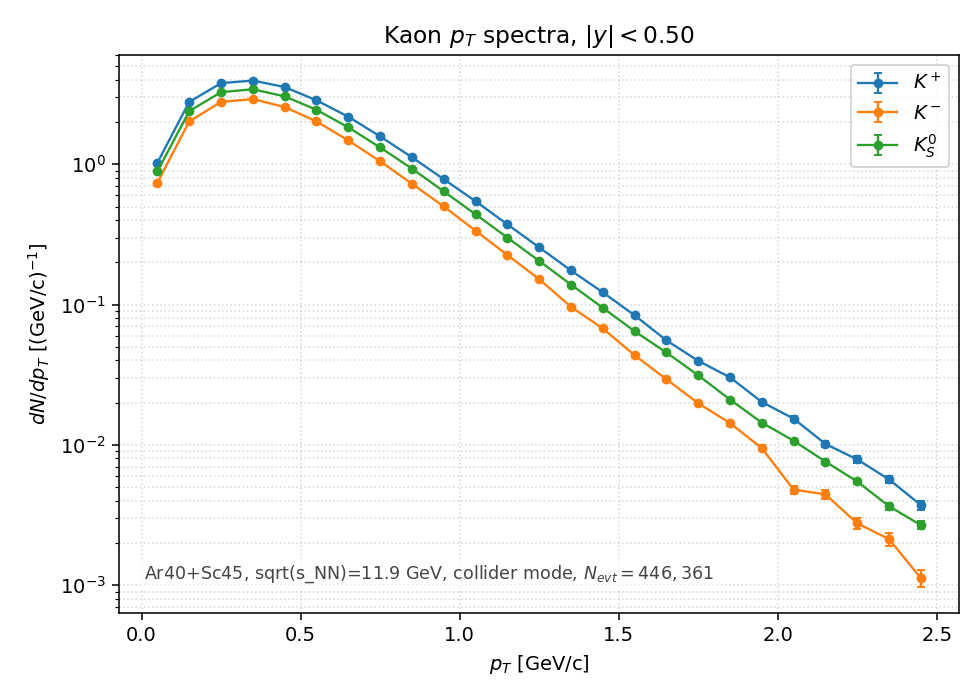

Data behind this chart, as committed beside it:
species, pt_lo, pt_hi, pt_center, counts, value, error
Kplus, 0.0000, 0.1000, 0.0500, 4.584300e+04, 1.027039e+00, 4.796785e-03
Kplus, 0.1000, 0.2000, 0.1500, 1.244320e+05, 2.787699e+00, 7.902778e-03
Kplus, 0.2000, 0.3000, 0.2500, 1.691440e+05, 3.789399e+00, 9.213869e-03
Kplus, 0.3000, 0.4000, 0.3500, 1.765480e+05, 3.955274e+00, 9.413371e-03
Kplus, 0.4000, 0.5000, 0.4500, 1.587080e+05, 3.555597e+00, 8.925102e-03
Kplus, 0.5000, 0.6000, 0.5500, 1.276800e+05, 2.860465e+00, 8.005255e-03
Kplus, 0.6000, 0.7000, 0.6500, 9.752400e+04, 2.184868e+00, 6.996318e-03
Kplus, 0.7000, 0.8000, 0.7500, 7.062000e+04, 1.582127e+00, 5.953572e-03
Kplus, 0.8000, 0.9000, 0.8500, 5.015000e+04, 1.123530e+00, 5.017059e-03
Kplus, 0.9000, 1, 0.9500, 3.498200e+04, 7.837154e-01, 4.190213e-03
Kplus, 1, 1.1, 1.05, 2.436500e+04, 5.458586e-01, 3.497011e-03
Kplus, 1.1, 1.2, 1.15, 1.666500e+04, 3.733525e-01, 2.892121e-03
Kplus, 1.2, 1.3, 1.25, 1.142200e+04, 2.558915e-01, 2.394335e-03
Kplus, 1.3, 1.4, 1.35, 7.815000e+03, 1.750825e-01, 1.980516e-03
Kplus, 1.4, 1.5, 1.45, 5.460000e+03, 1.223225e-01, 1.655427e-03
Kplus, 1.5, 1.6, 1.55, 3.744000e+03, 8.387830e-02, 1.370824e-03
Kplus, 1.6, 1.7, 1.65, 2.481000e+03, 5.558281e-02, 1.115905e-03
Kplus, 1.7, 1.8, 1.75, 1.773000e+03, 3.972121e-02, 9.433397e-04
Kplus, 1.8, 1.9, 1.85, 1.352000e+03, 3.028938e-02, 8.237627e-04
Kplus, 1.9, 2, 1.95, 9.020000e+02, 2.020786e-02, 6.728481e-04
Kplus, 2, 2.1, 2.05, 6.860000e+02, 1.536873e-02, 5.867807e-04
Kplus, 2.1, 2.2, 2.15, 4.530000e+02, 1.014874e-02, 4.768292e-04
Kplus, 2.2, 2.3, 2.25, 3.510000e+02, 7.863590e-03, 4.197274e-04
Kplus, 2.3, 2.4, 2.35, 2.530000e+02, 5.668058e-03, 3.563477e-04
Kplus, 2.4, 2.5, 2.45, 1.660000e+02, 3.718963e-03, 2.886475e-04
Kminus, 0.0000, 0.1000, 0.0500, 3.304500e+04, 7.403201e-01, 4.072552e-03
Kminus, 0.1000, 0.2000, 0.1500, 9.025500e+04, 2.022018e+00, 6.730532e-03
Kminus, 0.2000, 0.3000, 0.2500, 1.243240e+05, 2.785279e+00, 7.899348e-03
Kminus, 0.3000, 0.4000, 0.3500, 1.302160e+05, 2.917280e+00, 8.084365e-03
Kminus, 0.4000, 0.5000, 0.4500, 1.143150e+05, 2.561044e+00, 7.574699e-03
Kminus, 0.5000, 0.6000, 0.5500, 9.033000e+04, 2.023698e+00, 6.733328e-03
Kminus, 0.6000, 0.7000, 0.6500, 6.605900e+04, 1.479946e+00, 5.758107e-03
Kminus, 0.7000, 0.8000, 0.7500, 4.695800e+04, 1.052018e+00, 4.854769e-03
Kminus, 0.8000, 0.9000, 0.8500, 3.247500e+04, 7.275501e-01, 4.037275e-03
Kminus, 0.9000, 1, 0.9500, 2.235000e+04, 5.007158e-01, 3.349288e-03
Kminus, 1, 1.1, 1.05, 1.502400e+04, 3.365885e-01, 2.746038e-03
Kminus, 1.1, 1.2, 1.15, 1.008300e+04, 2.258934e-01, 2.249617e-03
Kminus, 1.2, 1.3, 1.25, 6.778000e+03, 1.518502e-01, 1.844440e-03
Kminus, 1.3, 1.4, 1.35, 4.306000e+03, 9.646900e-02, 1.470113e-03
Kminus, 1.4, 1.5, 1.45, 3.015000e+03, 6.754622e-02, 1.230148e-03
Kminus, 1.5, 1.6, 1.55, 1.945000e+03, 4.357460e-02, 9.880378e-04
Kminus, 1.6, 1.7, 1.65, 1.310000e+03, 2.934844e-02, 8.108666e-04
Kminus, 1.7, 1.8, 1.75, 8.840000e+02, 1.980460e-02, 6.661007e-04
Kminus, 1.8, 1.9, 1.85, 6.380000e+02, 1.429336e-02, 5.658797e-04
Kminus, 1.9, 2, 1.95, 4.230000e+02, 9.476634e-03, 4.607697e-04
Kminus, 2, 2.1, 2.05, 2.140000e+02, 4.794326e-03, 3.277334e-04
Kminus, 2.1, 2.2, 2.15, 1.980000e+02, 4.435871e-03, 3.152437e-04
Kminus, 2.2, 2.3, 2.25, 1.230000e+02, 2.755617e-03, 2.484656e-04
Kminus, 2.3, 2.4, 2.35, 9.500000e+01, 2.128322e-03, 2.183612e-04
Kminus, 2.4, 2.5, 2.45, 5.000000e+01, 1.120170e-03, 1.584159e-04
K0S, 0.0000, 0.1000, 0.0500, 3.976200e+04, 8.908036e-01, 3.158878e-03
K0S, 0.1000, 0.2000, 0.1500, 1.068840e+05, 2.394564e+00, 5.179110e-03
K0S, 0.2000, 0.3000, 0.2500, 1.458790e+05, 3.268184e+00, 6.050554e-03
K0S, 0.3000, 0.4000, 0.3500, 1.531480e+05, 3.431035e+00, 6.199468e-03
K0S, 0.4000, 0.5000, 0.4500, 1.362105e+05, 3.051577e+00, 5.846609e-03
K0S, 0.5000, 0.6000, 0.5500, 1.092575e+05, 2.447738e+00, 5.236298e-03
K0S, 0.6000, 0.7000, 0.6500, 8.190500e+04, 1.834950e+00, 4.533712e-03
K0S, 0.7000, 0.8000, 0.7500, 5.888400e+04, 1.319201e+00, 3.844124e-03
K0S, 0.8000, 0.9000, 0.8500, 4.160250e+04, 9.320371e-01, 3.231160e-03
K0S, 0.9000, 1, 0.9500, 2.864650e+04, 6.417787e-01, 2.681233e-03
... 15 more rows
